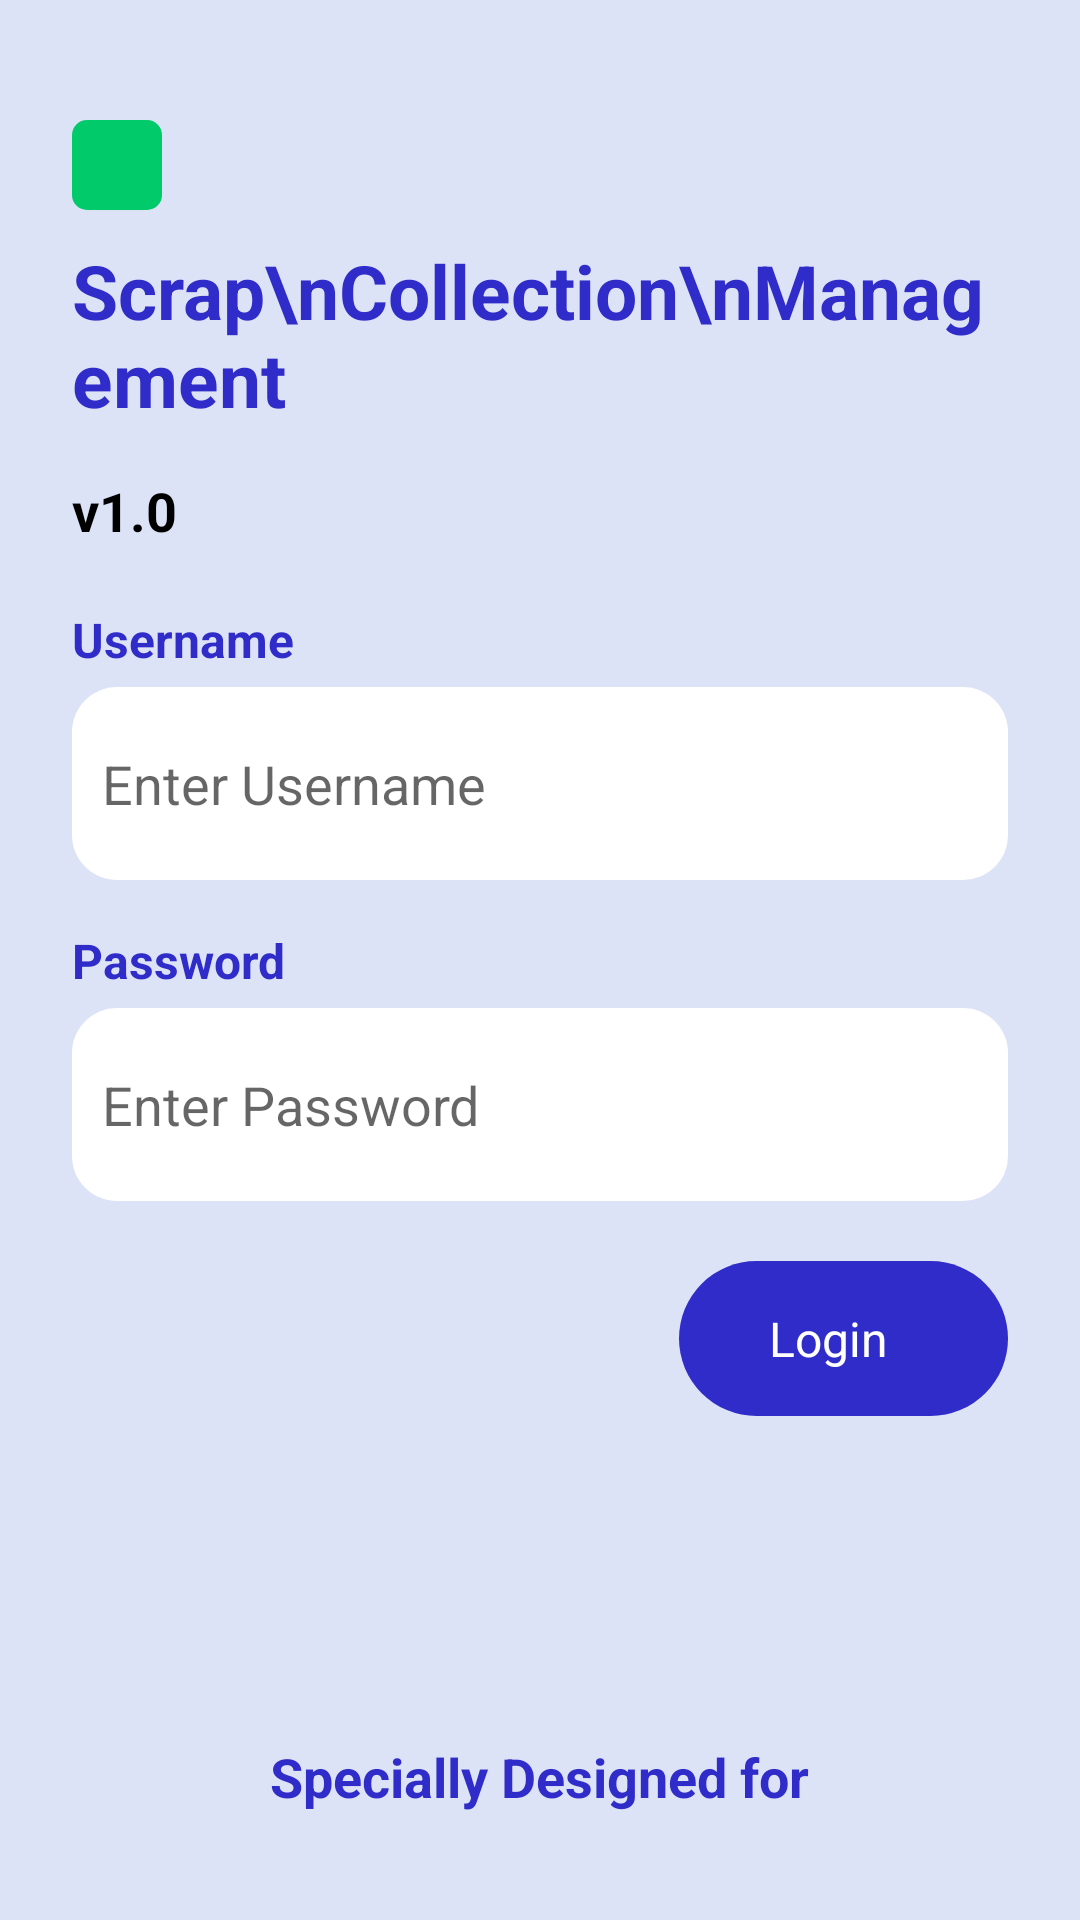

This screen was rendered from an Android layout file. Write that file and the resources it references.
<!-- AndroidManifest.xml: application theme Theme.SLT -->
<!-- res/layout/activity_login.xml -->
<?xml version="1.0" encoding="utf-8"?>
<RelativeLayout xmlns:android="http://schemas.android.com/apk/res/android"
    xmlns:app="http://schemas.android.com/apk/res-auto"
    xmlns:tools="http://schemas.android.com/tools"
    android:layout_width="match_parent"
    android:layout_height="match_parent"
    tools:context=".ui.LoginActivity"
    android:id="@+id/mainView"
    android:background="@color/colorBackground">

    <ScrollView
        android:layout_width="match_parent"
        android:layout_height="match_parent"
        android:layout_above="@+id/rl_bottom"
        android:layout_marginBottom="10dp">

        <RelativeLayout
            android:layout_width="match_parent"
            android:layout_height="wrap_content"
            android:orientation="vertical"
            android:layout_marginStart="24dp"
            android:layout_marginEnd="24dp"
            android:layout_marginTop="40dp"
            android:layout_weight="1">

            <LinearLayout
                android:layout_width="match_parent"
                android:layout_height="wrap_content"
                android:orientation="vertical"
                android:layout_centerVertical="true">
                <androidx.appcompat.widget.AppCompatImageView
                    android:layout_width="30dp"
                    android:layout_height="30dp"
                    android:src="@drawable/square_bg"/>

                <TextView
                    android:layout_width="wrap_content"
                    android:layout_height="wrap_content"
                    android:text="Scrap\nCollection\nManagement"
                    android:textColor="@color/colorTheme"
                    android:layout_marginTop="10dp"
                    android:textSize="25dp"
                    android:textStyle="bold"/>

                <TextView
                    android:layout_width="wrap_content"
                    android:layout_height="wrap_content"
                    android:text="v1.0"
                    android:textSize="18dp"
                    android:textStyle="bold"
                    android:textColor="@color/black"
                    android:layout_marginTop="15dp"/>

                <TextView
                    android:id="@+id/textHint"
                    android:layout_width="match_parent"
                    android:layout_height="wrap_content"
                    android:layout_marginTop="20dp"
                    android:text="Username"
                    android:textColor="@color/colorTheme"
                    android:textStyle="bold"
                    android:textSize="16sp" />

                <EditText
                    android:id="@+id/edtUserName"
                    android:layout_width="match_parent"
                    android:layout_height="wrap_content"
                    android:background="@drawable/edittext_bg"
                    android:paddingTop="20dp"
                    android:paddingBottom="20dp"
                    android:paddingStart="10dp"
                    android:paddingEnd="10dp"
                    android:layout_marginTop="5dp"
                    android:hint="Enter Username"/>

                <TextView
                    android:layout_width="match_parent"
                    android:layout_height="wrap_content"
                    android:layout_marginTop="16dp"
                    android:text="Password"
                    android:textColor="@color/colorTheme"
                    android:textStyle="bold"
                    android:textSize="16sp" />

                <EditText
                    android:id="@+id/edtPassword"
                    android:inputType="textPassword"
                    android:layout_width="match_parent"
                    android:layout_height="wrap_content"
                    android:background="@drawable/edittext_bg"
                    android:paddingTop="20dp"
                    android:paddingBottom="20dp"
                    android:paddingStart="10dp"
                    android:paddingEnd="10dp"
                    android:layout_marginTop="5dp"
                    android:hint="Enter Password"/>

                <RelativeLayout
                    android:id="@+id/rlLogin"
                    android:layout_width="wrap_content"
                    android:layout_height="wrap_content"
                    android:layout_marginTop="20dp"
                    android:layout_gravity="end"
                    android:background="@drawable/button_login">

                    <TextView
                        android:id="@+id/tv_login"
                        android:layout_width="wrap_content"
                        android:layout_height="wrap_content"
                        android:text="Login"
                        android:textColor="@color/white"
                        android:paddingTop="15dp"
                        android:paddingBottom="15dp"
                        android:paddingStart="30dp"
                        android:paddingEnd="10dp"
                        android:textSize="16dp"/>

                    <ImageView
                        android:layout_width="wrap_content"
                        android:layout_height="wrap_content"
                        android:layout_toRightOf="@+id/tv_login"
                        android:src="@drawable/ic_arrow"
                        app:tint="@color/white"
                        android:paddingEnd="30dp"
                        android:layout_centerVertical="true"/>

                </RelativeLayout>

            </LinearLayout>

        </RelativeLayout>

    </ScrollView>

    <RelativeLayout
        android:id="@+id/rl_bottom"
        android:layout_alignParentBottom="true"
        android:layout_centerHorizontal="true"
        android:layout_width="wrap_content"
        android:layout_height="60dp">
        <TextView
            android:id="@+id/text"
            android:layout_width="wrap_content"
            android:layout_height="wrap_content"
            android:text="Specially Designed for"
            android:textSize="18dp"
            android:textStyle="bold"
            android:textColor="@color/colorTheme"/>

        <ImageView
            android:layout_width="50dp"
            android:layout_height="50dp"
            android:layout_below="@+id/text"
            android:src="@drawable/sterlite_logo"/>
    </RelativeLayout>

    <include layout="@layout/lay_progress"/>

</RelativeLayout>
<!-- res/layout/lay_progress.xml (included above) -->
<?xml version="1.0" encoding="utf-8"?>
<androidx.constraintlayout.widget.ConstraintLayout xmlns:android="http://schemas.android.com/apk/res/android"
    xmlns:app="http://schemas.android.com/apk/res-auto"
    android:id="@+id/panelProgress"
    android:layout_width="match_parent"
    android:layout_height="match_parent"
    android:clickable="true"
    android:focusable="true"
    android:visibility="gone">

    <ProgressBar
        android:id="@+id/spin_kit"
        android:layout_width="wrap_content"
        android:layout_height="wrap_content"
        android:layout_gravity="center"
        app:layout_constraintBottom_toBottomOf="parent"
        app:layout_constraintEnd_toEndOf="parent"
        app:layout_constraintStart_toStartOf="parent"
        app:layout_constraintTop_toTopOf="parent" />

</androidx.constraintlayout.widget.ConstraintLayout>
<!-- resources referenced by this layout -->
<resources>
  <color name="black">#FF000000</color>
  <color name="colorBackground">#DDE3F7</color>
  <color name="colorTheme">#2F2CC9</color>
  <color name="white">#FFFFFFFF</color>
  <!-- drawable button_login (drawable) -->
  <?xml version="1.0" encoding="utf-8"?>
  <shape xmlns:android="http://schemas.android.com/apk/res/android"
      android:shape="rectangle">
      <solid android:color="@color/colorTheme"/>
      <corners  android:radius="50dp"/>
  
  </shape>
  <!-- drawable edittext_bg (drawable) -->
  <?xml version="1.0" encoding="utf-8"?>
  <shape xmlns:android="http://schemas.android.com/apk/res/android"
      android:shape="rectangle">
      <solid android:color="#FFFFFF"/>
      <corners  android:radius="15dp"/>
  
  </shape>
  <!-- drawable square_bg (drawable) -->
  <?xml version="1.0" encoding="utf-8"?>
  <shape
      xmlns:android="http://schemas.android.com/apk/res/android"
      android:shape="rectangle">
      <solid
          android:color="@color/colorGreen"/>
      <size
          android:width="30dp"
          android:height="30dp"/>
      <corners android:radius="5dp"/>
  </shape>
  <style name="Theme.SLT" parent="Theme.MaterialComponents.Light.NoActionBar">
          
          <item name="colorPrimary">@color/colorTheme</item>
          <item name="colorPrimaryVariant">@color/colorTheme</item>
          <item name="colorOnPrimary">@color/colorBackground</item>
          
          <item name="colorSecondary">@color/colorTheme</item>
          <item name="colorSecondaryVariant">@color/colorTheme</item>
          <item name="colorOnSecondary">@color/colorBackground</item>
          
          <item name="android:statusBarColor" tools:targetApi="lollipop">@color/colorBackground</item>
          <item name="android:windowLightStatusBar" tools:targetApi="m">true</item>
          <item name="android:windowLightNavigationBar" tools:targetApi="o_mr1">true</item>
          <item name="android:navigationBarColor">@color/colorBackground</item>
          
  
          
      </style>
  <color name="colorGreen">#00CA6A</color>
</resources>
